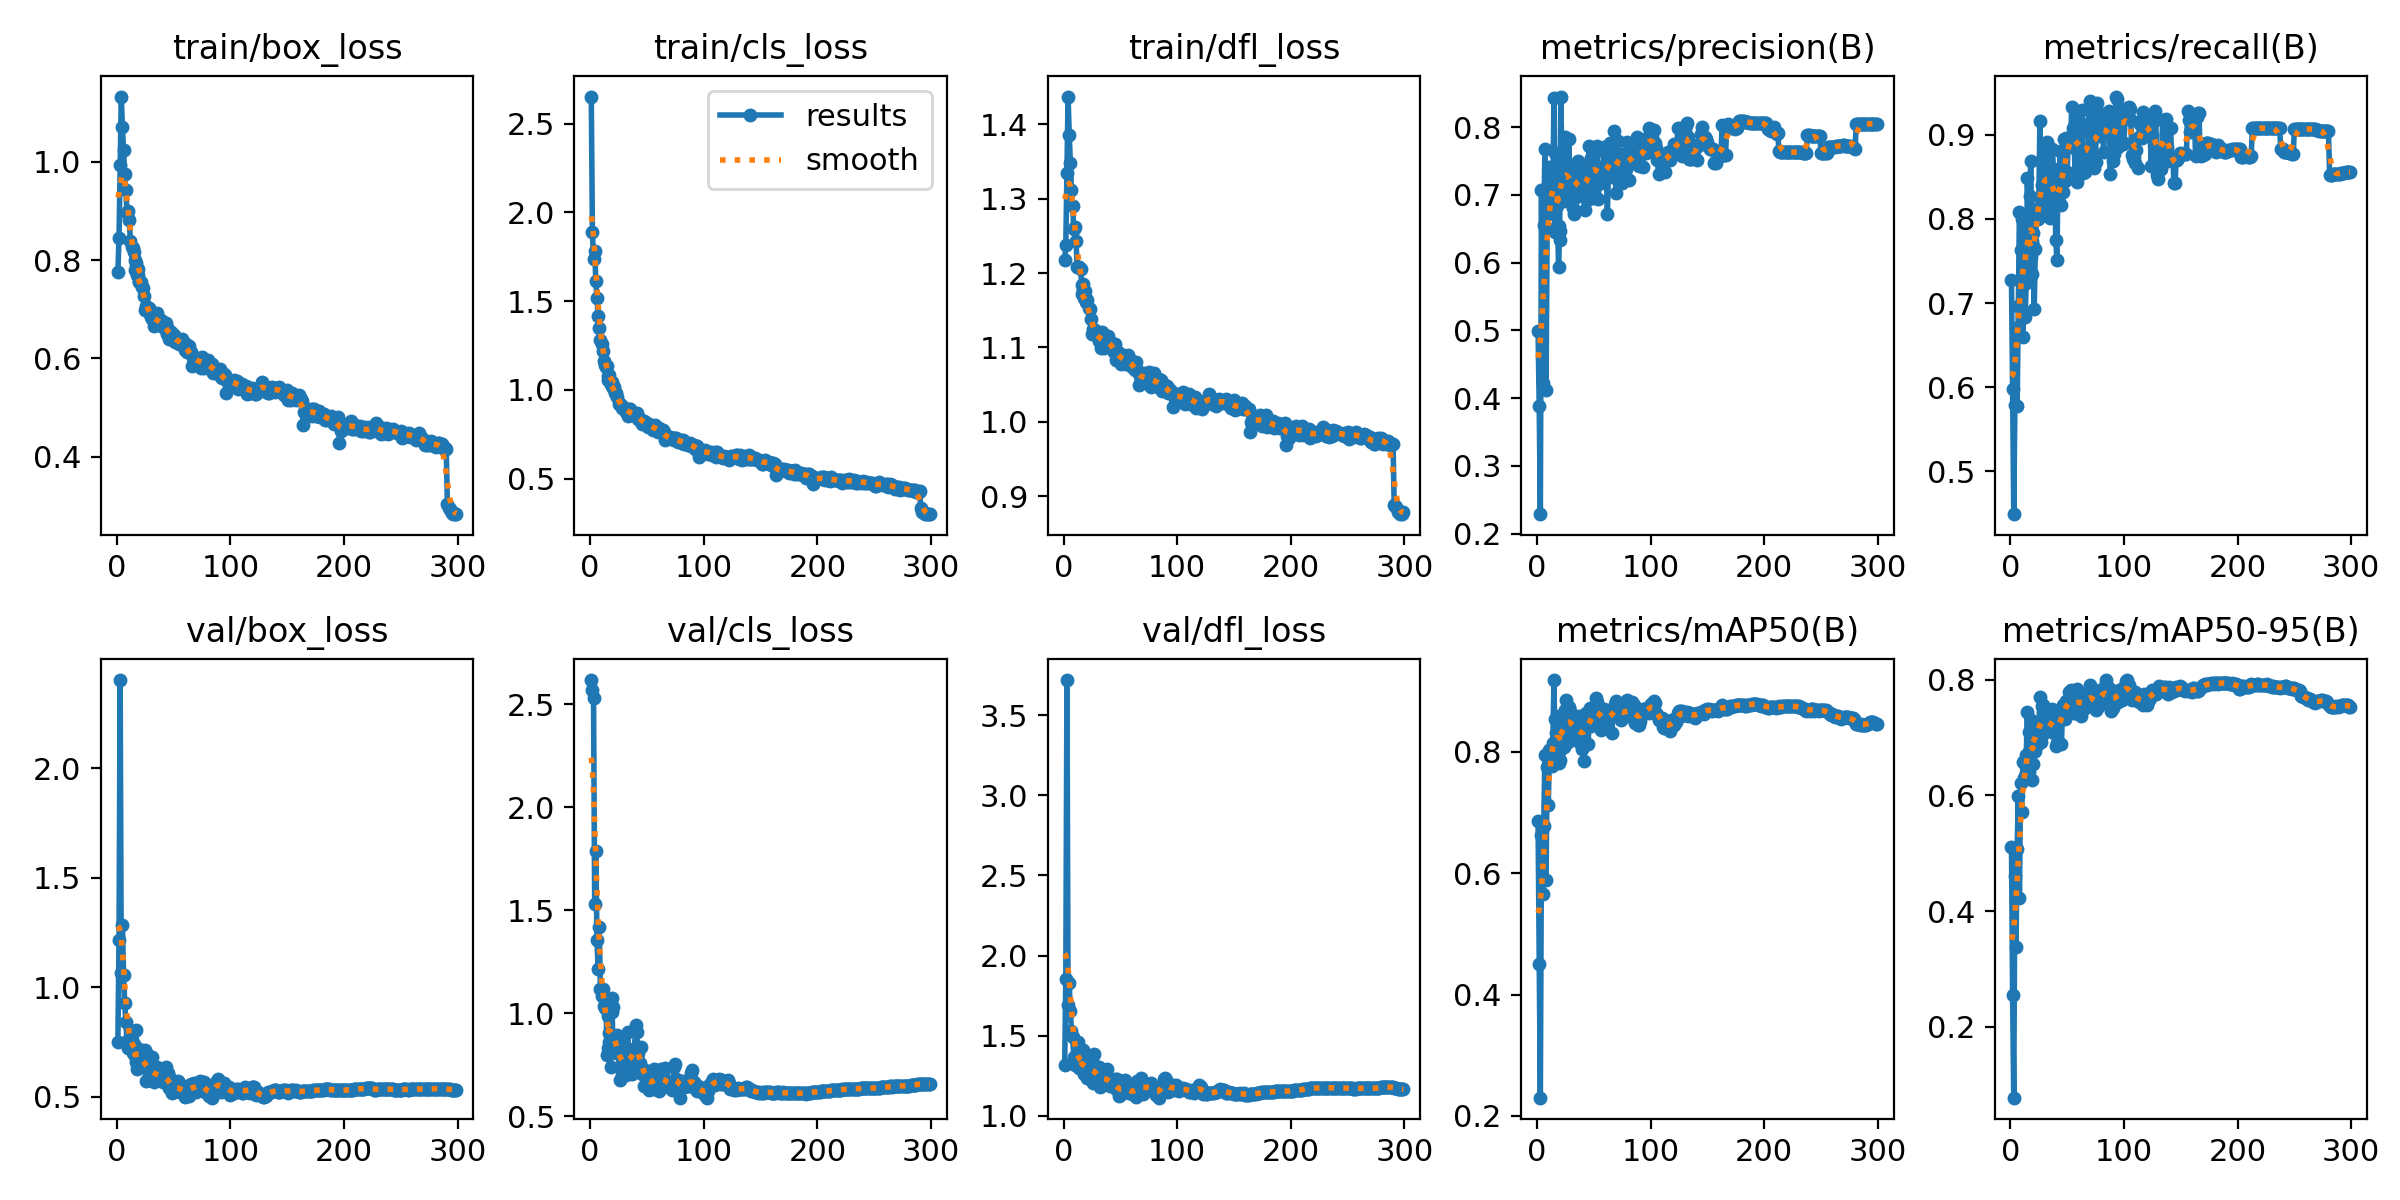

The file beside this chart, header and first rows:
epoch, train/box_loss, train/cls_loss, train/dfl_loss, metrics/precision(B), metrics/recall(B), metrics/mAP50(B), metrics/mAP50-95(B), val/box_loss, val/cls_loss, val/dfl_loss, lr/pg0, lr/pg1, lr/pg2
1, 0.7757, 2.653, 1.218, 0.4991, 0.7269, 0.6867, 0.5114, 0.7527, 2.616, 1.317, 0.003325, 0.003325, 0.003325
2, 0.8442, 1.892, 1.238, 0.3878, 0.5975, 0.4506, 0.2553, 1.218, 2.568, 1.854, 0.006637, 0.006637, 0.006637
3, 0.9929, 1.739, 1.335, 0.2288, 0.4491, 0.23, 0.07733, 2.402, 2.531, 3.718, 0.009926, 0.009926, 0.009926
4, 1.133, 1.785, 1.437, 0.7079, 0.5793, 0.6632, 0.4612, 1.066, 1.529, 1.692, 0.009901, 0.009901, 0.009901
5, 1.07, 1.615, 1.386, 0.4226, 0.67, 0.5664, 0.338, 1.285, 1.789, 1.826, 0.009868, 0.009868, 0.009868
6, 1.023, 1.516, 1.349, 0.6551, 0.5777, 0.6778, 0.5067, 1.058, 1.358, 1.654, 0.009835, 0.009835, 0.009835
7, 0.9748, 1.416, 1.311, 0.7671, 0.6966, 0.7945, 0.5994, 0.9306, 1.213, 1.529, 0.009802, 0.009802, 0.009802
8, 0.9435, 1.349, 1.29, 0.4128, 0.8082, 0.5884, 0.423, 0.8426, 1.419, 1.492, 0.009769, 0.009769, 0.009769
9, 0.8965, 1.28, 1.259, 0.6517, 0.7625, 0.7748, 0.6209, 0.7551, 1.119, 1.37, 0.009736, 0.009736, 0.009736
10, 0.9003, 1.258, 1.262, 0.6722, 0.8, 0.7122, 0.5707, 0.7248, 1.087, 1.32, 0.009703, 0.009703, 0.009703
11, 0.8824, 1.218, 1.243, 0.7405, 0.6591, 0.8037, 0.6571, 0.7271, 1.119, 1.361, 0.00967, 0.00967, 0.00967
12, 0.8385, 1.162, 1.208, 0.6728, 0.753, 0.803, 0.63, 0.752, 1.034, 1.357, 0.009637, 0.009637, 0.009637
13, 0.826, 1.142, 1.208, 0.7301, 0.6831, 0.7776, 0.6343, 0.7995, 1.026, 1.462, 0.009604, 0.009604, 0.009604
14, 0.8247, 1.127, 1.208, 0.7062, 0.7242, 0.8149, 0.6693, 0.6983, 1.022, 1.3, 0.009571, 0.009571, 0.009571
15, 0.8163, 1.133, 1.206, 0.843, 0.8483, 0.9186, 0.7434, 0.7426, 0.7957, 1.337, 0.009538, 0.009538, 0.009538
16, 0.8005, 1.081, 1.184, 0.6452, 0.768, 0.7831, 0.6409, 0.6855, 0.985, 1.305, 0.009505, 0.009505, 0.009505
17, 0.7934, 1.085, 1.185, 0.7066, 0.8276, 0.8309, 0.68, 0.8047, 0.8599, 1.412, 0.009472, 0.009472, 0.009472
18, 0.7727, 1.035, 1.17, 0.6905, 0.8685, 0.8594, 0.7298, 0.6281, 0.7381, 1.258, 0.009439, 0.009439, 0.009439
19, 0.7814, 1.046, 1.176, 0.6541, 0.735, 0.7825, 0.6271, 0.7125, 1.008, 1.366, 0.009406, 0.009406, 0.009406
20, 0.7574, 1.013, 1.165, 0.6341, 0.7828, 0.8029, 0.6757, 0.6729, 1.029, 1.31, 0.009373, 0.009373, 0.009373
16, 0.7793, 1.058, 1.172, 0.7614, 0.8023, 0.8549, 0.7088, 0.7153, 0.8312, 1.353, 0.009505, 0.009505, 0.009505
17, 0.7852, 1.056, 1.177, 0.6832, 0.7354, 0.8108, 0.6704, 0.661, 0.9051, 1.277, 0.009472, 0.009472, 0.009472
18, 0.7689, 1.033, 1.167, 0.6835, 0.7543, 0.8215, 0.6878, 0.6899, 0.88, 1.331, 0.009439, 0.009439, 0.009439
19, 0.7689, 1.023, 1.168, 0.5936, 0.7733, 0.8433, 0.7023, 0.7125, 1.076, 1.354, 0.009406, 0.009406, 0.009406
20, 0.7557, 1.02, 1.161, 0.6462, 0.7677, 0.7871, 0.6542, 0.7187, 0.8744, 1.34, 0.009373, 0.009373, 0.009373
21, 0.7548, 1.017, 1.163, 0.8451, 0.693, 0.8567, 0.7271, 0.6423, 0.866, 1.236, 0.00934, 0.00934, 0.00934
22, 0.7443, 0.9822, 1.153, 0.7506, 0.7638, 0.8171, 0.6774, 0.6557, 0.8815, 1.256, 0.009307, 0.009307, 0.009307
23, 0.7435, 0.9848, 1.152, 0.7228, 0.8055, 0.8378, 0.7182, 0.6571, 0.8087, 1.292, 0.009274, 0.009274, 0.009274
24, 0.7261, 0.9589, 1.138, 0.6961, 0.7995, 0.8082, 0.6891, 0.6596, 0.8938, 1.279, 0.009241, 0.009241, 0.009241
25, 0.6981, 0.919, 1.117, 0.7847, 0.8138, 0.8695, 0.7103, 0.7157, 0.8078, 1.351, 0.009208, 0.009208, 0.009208
26, 0.7074, 0.9215, 1.125, 0.6912, 0.9163, 0.8857, 0.7709, 0.5716, 0.6748, 1.206, 0.009175, 0.009175, 0.009175
27, 0.6996, 0.9137, 1.119, 0.6995, 0.8246, 0.8169, 0.6917, 0.6937, 0.8504, 1.386, 0.009142, 0.009142, 0.009142
28, 0.7015, 0.897, 1.124, 0.7824, 0.8405, 0.8737, 0.755, 0.5999, 0.7028, 1.243, 0.009109, 0.009109, 0.009109
29, 0.6903, 0.9067, 1.118, 0.7241, 0.8233, 0.8679, 0.7562, 0.5832, 0.7736, 1.232, 0.009076, 0.009076, 0.009076
30, 0.6848, 0.8955, 1.117, 0.7184, 0.8068, 0.8203, 0.7081, 0.6332, 0.7617, 1.257, 0.009043, 0.009043, 0.009043
31, 0.6798, 0.8846, 1.109, 0.7295, 0.8905, 0.8539, 0.7195, 0.6823, 0.7286, 1.306, 0.00901, 0.00901, 0.00901
32, 0.6796, 0.8773, 1.111, 0.6806, 0.8909, 0.8581, 0.7408, 0.578, 0.7022, 1.183, 0.008977, 0.008977, 0.008977
33, 0.6649, 0.8539, 1.099, 0.6716, 0.803, 0.8244, 0.7258, 0.5692, 0.9111, 1.183, 0.008944, 0.008944, 0.008944
34, 0.6887, 0.8912, 1.121, 0.6968, 0.8835, 0.8261, 0.7181, 0.6029, 0.7656, 1.219, 0.008911, 0.008911, 0.008911
35, 0.6915, 0.8925, 1.115, 0.7427, 0.8013, 0.8406, 0.72, 0.6371, 0.7363, 1.25, 0.008878, 0.008878, 0.008878
36, 0.6686, 0.8596, 1.099, 0.7507, 0.8405, 0.8368, 0.7261, 0.5861, 0.7681, 1.252, 0.008845, 0.008845, 0.008845
37, 0.6696, 0.8644, 1.107, 0.7167, 0.8828, 0.8585, 0.749, 0.5836, 0.7066, 1.216, 0.008812, 0.008812, 0.008812
38, 0.6789, 0.8673, 1.113, 0.7412, 0.8594, 0.8144, 0.7078, 0.6228, 0.8277, 1.29, 0.008779, 0.008779, 0.008779
39, 0.6779, 0.8675, 1.115, 0.7228, 0.8405, 0.8545, 0.7255, 0.5978, 0.8223, 1.202, 0.008746, 0.008746, 0.008746
40, 0.6712, 0.8585, 1.105, 0.712, 0.7754, 0.8043, 0.6856, 0.6021, 0.943, 1.226, 0.008713, 0.008713, 0.008713
41, 0.6738, 0.8683, 1.107, 0.7233, 0.7513, 0.7854, 0.691, 0.5674, 0.9118, 1.188, 0.00868, 0.00868, 0.00868
42, 0.6614, 0.8378, 1.1, 0.6772, 0.8565, 0.8552, 0.7397, 0.5767, 0.8061, 1.191, 0.008647, 0.008647, 0.008647
43, 0.6713, 0.8437, 1.106, 0.7091, 0.8269, 0.8641, 0.7317, 0.6358, 0.7315, 1.225, 0.008614, 0.008614, 0.008614
44, 0.6499, 0.8329, 1.093, 0.6926, 0.8805, 0.8473, 0.7399, 0.5679, 0.7572, 1.195, 0.008581, 0.008581, 0.008581
45, 0.6604, 0.8318, 1.104, 0.7408, 0.8165, 0.8135, 0.6888, 0.6094, 0.8345, 1.232, 0.008548, 0.008548, 0.008548
46, 0.6392, 0.8094, 1.083, 0.7727, 0.8324, 0.8499, 0.7555, 0.5422, 0.7079, 1.165, 0.008515, 0.008515, 0.008515
47, 0.6505, 0.8259, 1.09, 0.733, 0.8948, 0.8727, 0.7543, 0.5842, 0.6475, 1.227, 0.008482, 0.008482, 0.008482
48, 0.653, 0.8183, 1.094, 0.7543, 0.8451, 0.8424, 0.7326, 0.556, 0.7268, 1.163, 0.008449, 0.008449, 0.008449
49, 0.6463, 0.8125, 1.088, 0.6956, 0.8963, 0.8563, 0.763, 0.5202, 0.7222, 1.122, 0.008416, 0.008416, 0.008416
50, 0.6472, 0.8063, 1.091, 0.7605, 0.856, 0.8652, 0.7609, 0.523, 0.6863, 1.127, 0.008383, 0.008383, 0.008383
51, 0.633, 0.791, 1.078, 0.713, 0.8953, 0.8568, 0.7557, 0.5271, 0.6656, 1.145, 0.00835, 0.00835, 0.00835
52, 0.6369, 0.8075, 1.089, 0.7663, 0.8867, 0.8895, 0.7786, 0.5471, 0.6261, 1.174, 0.008317, 0.008317, 0.008317
53, 0.6399, 0.8028, 1.085, 0.7725, 0.8858, 0.8827, 0.7831, 0.5343, 0.6544, 1.19, 0.008284, 0.008284, 0.008284
54, 0.6325, 0.7935, 1.081, 0.6944, 0.9328, 0.8704, 0.756, 0.5714, 0.6442, 1.223, 0.008251, 0.008251, 0.008251
55, 0.6294, 0.7764, 1.077, 0.7222, 0.9078, 0.865, 0.7535, 0.5624, 0.6335, 1.185, 0.008218, 0.008218, 0.008218
... 244 more rows
